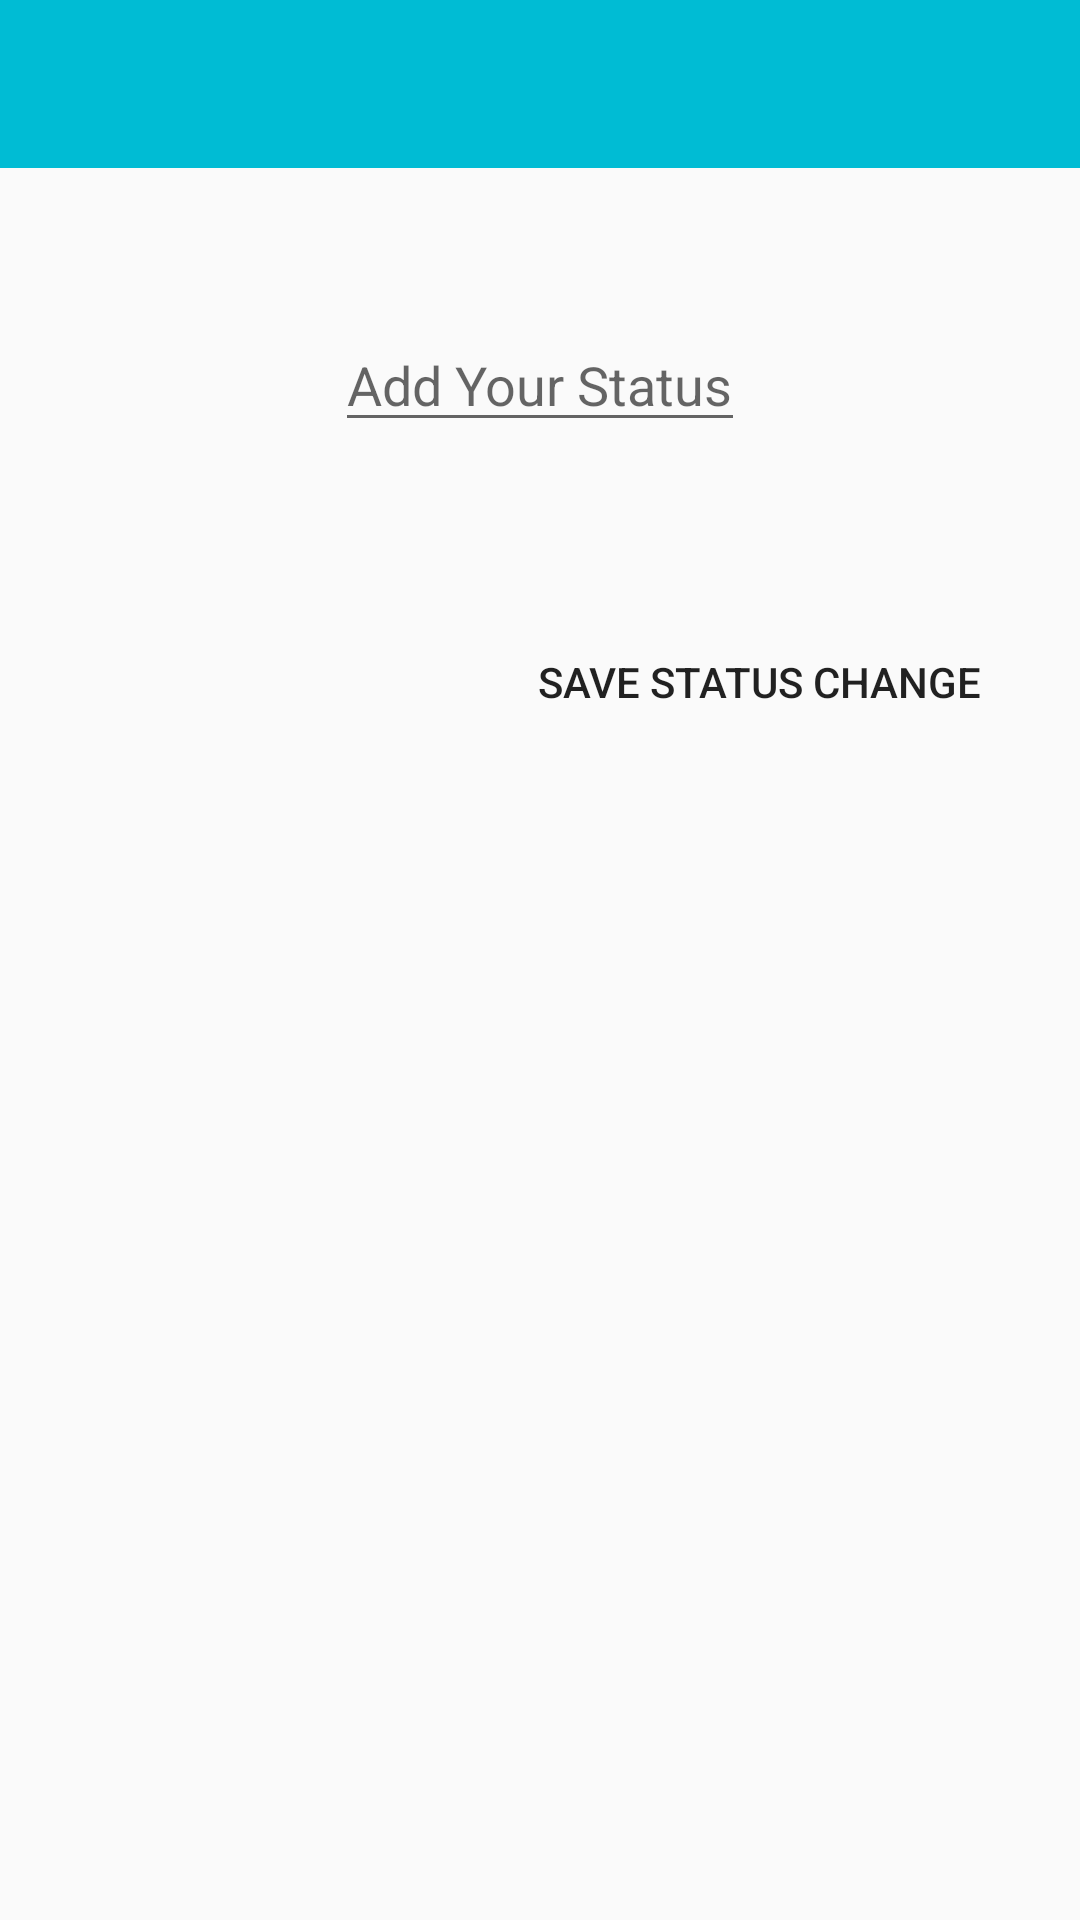

Write the Android layout XML for this screen, with the resource values it uses.
<!-- AndroidManifest.xml: application theme AppTheme -->
<!-- res/layout/activity_status.xml -->
<?xml version="1.0" encoding="utf-8"?>
<androidx.constraintlayout.widget.ConstraintLayout xmlns:android="http://schemas.android.com/apk/res/android"
    xmlns:app="http://schemas.android.com/apk/res-auto"
    xmlns:tools="http://schemas.android.com/tools"
    android:layout_width="match_parent"
    android:layout_height="match_parent"
    tools:context=".StatusActivity">
<include layout="@layout/app_bar_layout" android:id="@+id/status_app_bar"/>

    <EditText
        android:id="@+id/change_status_edit_text"
        android:layout_width="wrap_content"
        android:layout_height="wrap_content"
        android:layout_marginStart="159dp"
        android:layout_marginTop="50dp"
        android:layout_marginEnd="159dp"
        android:hint="Add Your Status"
        app:layout_constraintEnd_toEndOf="parent"
        app:layout_constraintStart_toStartOf="parent"
        app:layout_constraintTop_toBottomOf="@+id/status_app_bar" />

    <Button
        android:id="@+id/save_status_change"
        android:layout_width="wrap_content"
        android:layout_height="wrap_content"
        android:layout_marginTop="56dp"
        android:layout_marginEnd="33dp"
        android:text="Save Status Change"
        android:background="@drawable/btnsignin_gradient"
        app:layout_constraintEnd_toEndOf="parent"
        app:layout_constraintTop_toBottomOf="@+id/change_status_edit_text" />
</androidx.constraintlayout.widget.ConstraintLayout>
<!-- res/layout/app_bar_layout.xml (included above) -->
<?xml version="1.0" encoding="utf-8"?>
<androidx.appcompat.widget.Toolbar xmlns:android="http://schemas.android.com/apk/res/android"
    xmlns:app="http://schemas.android.com/apk/res-auto"
    android:id="@+id/main_app_bar"
    android:layout_width="match_parent"
    android:layout_height="wrap_content"
    android:background="#00BCD4"
    app:titleTextColor="@color/white"
    android:theme="@style/AppTheme">

</androidx.appcompat.widget.Toolbar>
<!-- resources referenced by this layout -->
<resources>
  <color name="white">#FFFFFF</color>
  <style name="AppTheme" parent="Theme.AppCompat.Light.DarkActionBar">
          
          <item name="colorPrimary">#00BCD4</item>
          <item name="colorPrimaryDark">#00BCD4</item>
          <item name="colorAccent">#00BCD4</item>
          <item name="windowActionBar">false</item>
          <item name="windowNoTitle">true</item>
      </style>
</resources>
